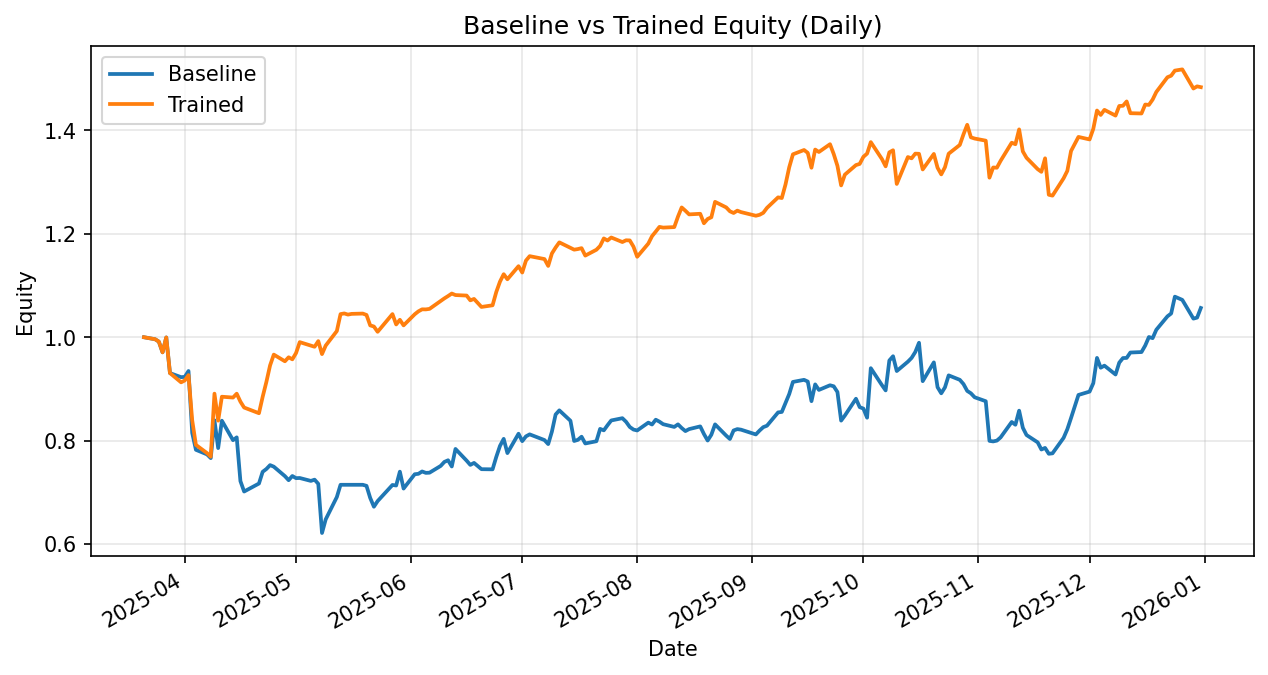

Source data for this figure (header and first rows):
date, daily_return_x, equity_baseline, daily_return_y, equity_trained
2025-03-21, 0.0, 1.0, 0.0, 1.0
2025-03-24, -0.003871, 0.9961, -0.003871, 0.9961
2025-03-25, -0.004592, 0.9916, -0.004592, 0.9916
2025-03-26, -0.02094, 0.9708, -0.02094, 0.9708
2025-03-27, 0.02972, 0.9996, 0.02972, 0.9996
2025-03-28, -0.06899, 0.9307, -0.06899, 0.9307
2025-03-31, -0.008468, 0.9228, -0.01926, 0.9128
2025-04-01, 0.0006041, 0.9234, 0.003986, 0.9164
2025-04-02, 0.01228, 0.9347, 0.01135, 0.9268
2025-04-03, -0.1281, 0.8149, -0.09456, 0.8392
2025-04-04, -0.04007, 0.7823, -0.05648, 0.7918
2025-04-07, -0.01137, 0.7734, -0.02013, 0.7758
2025-04-08, -0.00925, 0.7662, -0.008878, 0.7689
2025-04-09, 0.09552, 0.8394, 0.1586, 0.8909
2025-04-10, -0.06408, 0.7856, -0.05857, 0.8387
2025-04-11, 0.06738, 0.8386, 0.05517, 0.885
2025-04-14, -0.04492, 0.8009, -0.001853, 0.8833
2025-04-15, 0.006767, 0.8063, 0.008495, 0.8908
2025-04-16, -0.1049, 0.7218, -0.01725, 0.8755
2025-04-17, -0.02796, 0.7016, -0.01305, 0.864
2025-04-21, 0.02206, 0.7171, -0.01272, 0.853
2025-04-22, 0.03164, 0.7397, 0.03725, 0.8848
2025-04-23, 0.007308, 0.7452, 0.03245, 0.9135
2025-04-24, 0.01008, 0.7527, 0.0351, 0.9456
2025-04-25, -0.00399, 0.7497, 0.022, 0.9664
2025-04-28, -0.02444, 0.7313, -0.01336, 0.9535
2025-04-29, -0.01068, 0.7235, 0.008127, 0.9612
2025-04-30, 0.01121, 0.7316, -0.004074, 0.9573
2025-05-01, -0.005747, 0.7274, 0.01263, 0.9694
2025-05-02, 0.0004129, 0.7277, 0.02179, 0.9905
2025-05-05, -0.007701, 0.7221, -0.006764, 0.9838
2025-05-06, 0.003324, 0.7245, -0.002293, 0.9816
2025-05-07, -0.01118, 0.7164, 0.01112, 0.9925
2025-05-08, -0.1327, 0.6213, -0.02529, 0.9674
2025-05-09, 0.04249, 0.6477, 0.01703, 0.9839
2025-05-12, 0.06664, 0.6909, 0.02856, 1.012
2025-05-13, 0.03432, 0.7146, 0.0324, 1.045
2025-05-14, 0.0, 0.7146, 0.001236, 1.046
2025-05-15, 0.0, 0.7146, -0.002146, 1.044
2025-05-16, 0.0, 0.7146, 0.00133, 1.045
2025-05-19, 0.0, 0.7146, 0.0005517, 1.046
2025-05-20, -0.002848, 0.7126, -0.002516, 1.043
2025-05-21, -0.03284, 0.6892, -0.01942, 1.023
2025-05-22, -0.02461, 0.6722, -0.00205, 1.021
2025-05-23, 0.01615, 0.6831, -0.01005, 1.011
2025-05-27, 0.04568, 0.7143, 0.03394, 1.045
2025-05-28, -0.001442, 0.7132, -0.01924, 1.025
2025-05-29, 0.03756, 0.74, 0.008814, 1.034
2025-05-30, -0.0442, 0.7073, -0.01044, 1.023
2025-06-02, 0.03915, 0.735, 0.02095, 1.044
2025-06-03, 0.001166, 0.7359, 0.005437, 1.05
2025-06-04, 0.006163, 0.7404, 0.003728, 1.054
2025-06-05, -0.003668, 0.7377, -0.0001271, 1.054
2025-06-06, 0.0004867, 0.738, 0.0009665, 1.055
2025-06-09, 0.01769, 0.7511, 0.0144, 1.07
2025-06-10, 0.01033, 0.7588, 0.004775, 1.075
2025-06-11, 0.004184, 0.762, 0.004185, 1.08
2025-06-12, -0.01574, 0.75, 0.004505, 1.085
2025-06-13, 0.04516, 0.7839, -0.002725, 1.082
2025-06-16, -0.0288, 0.7613, -0.0009025, 1.081
... 137 more rows
